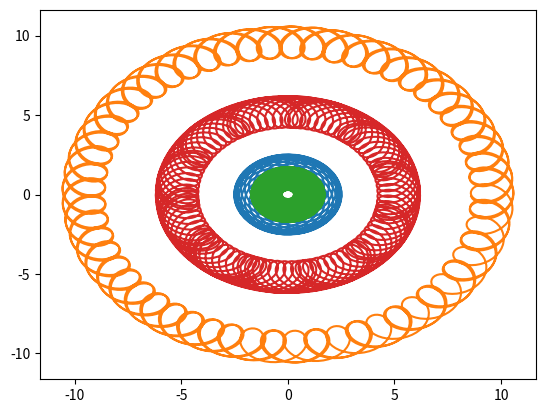

This figure's Python source:
from math import cos, sin, pi
import matplotlib.pyplot as plt


class Planet:
    def __init__(self, name, radius, day_in_year):
        self.name = name
        self.radius = radius
        self.day_in_year = day_in_year

    def get_coords_from_time_x(self, time):
        return self.radius * cos(2 * pi * time / self.day_in_year)

    def get_coords_from_time_y(self, time):
        return self.radius * sin(2 * pi * time / self.day_in_year)

    def __str__(self):
        return f'Planet {self.name} with radius {self.radius} and mass {self.mass} and day in year {self.day_in_year}'


def create_schedule(first_planet, second_planet, time):
    coords_x = []
    coords_y = []
    for i in range(11, time, 11):
        coords_x.append(first_planet.get_coords_from_time_x(i) - second_planet.get_coords_from_time_x(i))
        coords_y.append(first_planet.get_coords_from_time_y(i) - second_planet.get_coords_from_time_y(i))
    plt.plot(coords_x, coords_y)
    plt.show()


mars = Planet('Mars', 1.52, 687)
earth = Planet('Earth', 1, 365)
saturn = Planet('Saturn', 9.58, 10759)
venir = Planet('Venir', 0.72, 225)
jupiter = Planet('Jupiter', 5.20, 4332)

create_schedule(mars, earth, 12000)
create_schedule(saturn, earth, 40000)
create_schedule(venir, earth, 20000)
create_schedule(earth, jupiter, 40000)
